Run: headless pygame with SDL's dummy video driver; simulated clock (each Clock.tick advances the game by its frame time, no real sleeping); random seed 0; keys injected as events and as key.get_pressed() state; no mouse input.
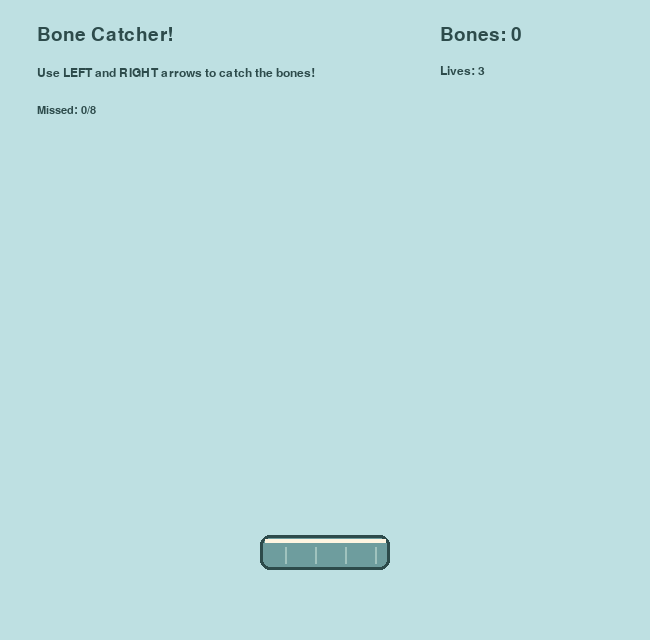
Frame 1 of 4 · flips 1–60 · no input
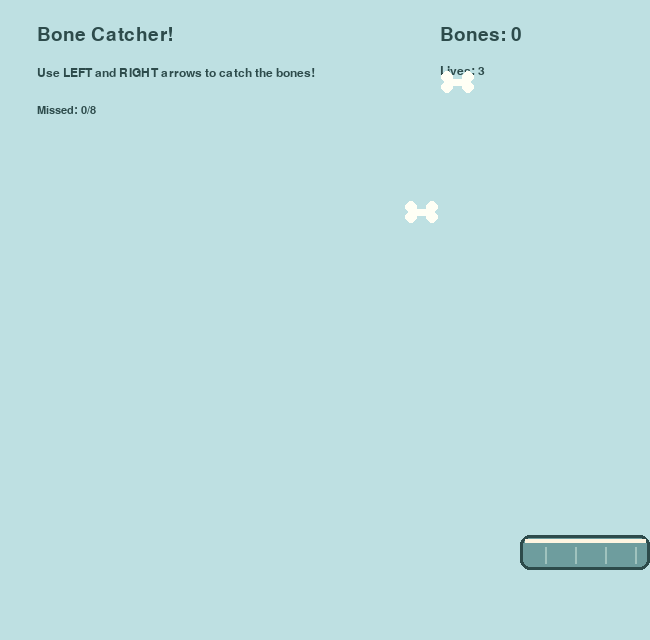
Frame 2 of 4 · flips 61–180 · tapped SPACE, RETURN · held RIGHT (→), D
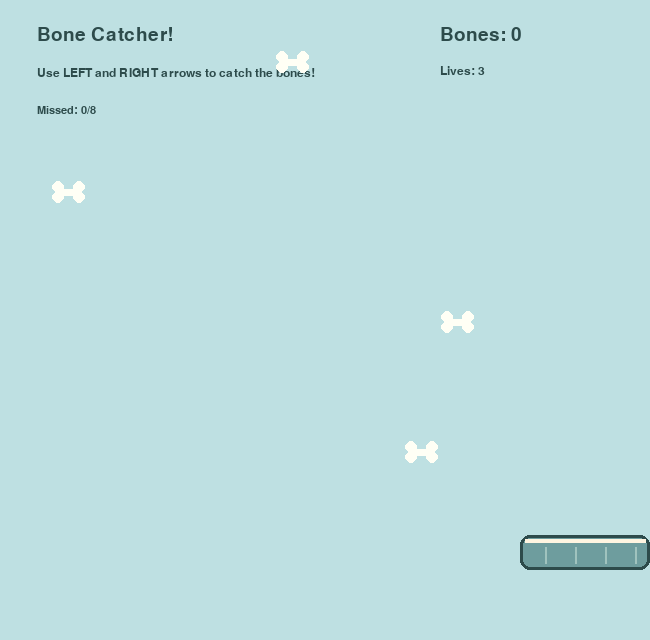
Frame 3 of 4 · flips 181–300 · held DOWN (↓), S
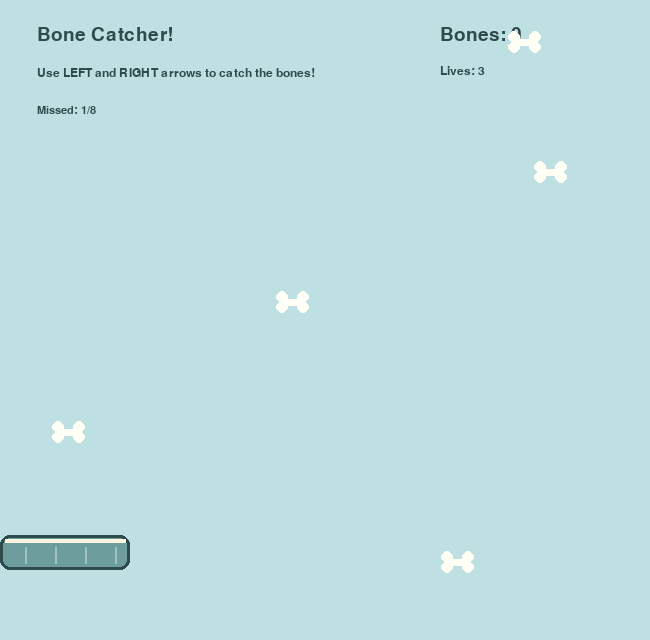
Frame 4 of 4 · flips 301–420 · held LEFT (←), A, UP (↑), W

The pygame program that drew these frames:


import pygame
import random


class TreatCatcher:

    WIDTH = 650
    HEIGHT = 640

    def __init__(self):
        self.reset()

    def reset(self):

        # Basket position
        self.player_x = self.WIDTH // 2
        self.player_y = 535
        self.player_speed = 7

        self.catch_width = 130
        self.catch_height = 35

        # Falling bones
        self.bones = []
        self.bone_speed = 2
        self.spawn_timer = 0
        self.spawn_delay = 65

        # Game information
        self.score = 0
        self.lives = 3
        self.missed_bones = 0
        self.max_misses = 8

        self.completed = False
        self.reward_claimed = False

    def handle_event(self, event):

        if event.type == pygame.KEYDOWN:

            if event.key == pygame.K_r and self.completed:
                self.reset()

    def update(self, keys=None):

        if self.completed:
            return

        if keys is None:
            keys = pygame.key.get_pressed()

        # Move basket
        if keys[pygame.K_LEFT] or keys[pygame.K_a]:
            self.player_x -= self.player_speed

        if keys[pygame.K_RIGHT] or keys[pygame.K_d]:
            self.player_x += self.player_speed

        # Keep basket inside screen
        half_width = self.catch_width // 2

        self.player_x = max(
            half_width,
            min(self.WIDTH - half_width, self.player_x)
        )

        # Spawn bones
        self.spawn_timer += 1

        if self.spawn_timer >= self.spawn_delay:

            bone_x = random.randint(10, self.WIDTH - 45)

            self.bones.append(
                pygame.Rect(bone_x, -30, 35, 20)
            )

            self.spawn_timer = 0

        # Basket collision area
        basket_rect = pygame.Rect(
            self.player_x - half_width,
            self.player_y,
            self.catch_width,
            self.catch_height
        )

        # Move bones and check collisions
        for bone in self.bones[:]:

            bone.y += self.bone_speed

            if bone.colliderect(basket_rect):

                self.bones.remove(bone)
                self.score += 1

                # Gradually increase difficulty
                if self.score % 10 == 0:

                    self.bone_speed += 0.3

                    self.spawn_delay = max(
                        35,
                        self.spawn_delay - 3
                    )

            elif bone.top > self.HEIGHT:

                self.bones.remove(bone)
                self.missed_bones += 1

                # Lose a life every 3 missed bones
                if self.missed_bones % 3 == 0:
                    self.lives -= 1

        # Game ends after 8 missed bones
        if self.missed_bones >= self.max_misses:
            self.completed = True

    def draw_bone(self, surface, bone):

        bone_color = (255, 255, 245)

        # Bone middle
        pygame.draw.line(
            surface,
            bone_color,
            (bone.x + 7, bone.y + 10),
            (bone.x + 28, bone.y + 10),
            7
        )

        # Bone ends
        for x in (bone.x + 7, bone.x + 28):

            pygame.draw.circle(
                surface,
                bone_color,
                (x, bone.y + 5),
                6
            )

            pygame.draw.circle(
                surface,
                bone_color,
                (x, bone.y + 15),
                6
            )

    def draw_basket(self, surface):

        basket_x = self.player_x - self.catch_width // 2
        basket_y = self.player_y

        basket_rect = pygame.Rect(
            basket_x,
            basket_y,
            self.catch_width,
            self.catch_height
        )

        # Basket body
        pygame.draw.rect(
            surface,
            (110, 157, 158),
            basket_rect,
            border_radius=10
        )

        # Basket outline
        pygame.draw.rect(
            surface,
            (45, 75, 75),
            basket_rect,
            3,
            border_radius=10
        )

        # Basket top edge
        pygame.draw.line(
            surface,
            (255, 245, 225),
            (basket_x + 5, basket_y + 5),
            (basket_x + self.catch_width - 5, basket_y + 5),
            4
        )

        # Decorative basket lines
        for x in range(basket_x + 25, basket_x + self.catch_width, 30):

            pygame.draw.line(
                surface,
                (160, 195, 190),
                (x, basket_y + 12),
                (x, basket_y + 28),
                2
            )

    def draw(self, surface, font, points):

        # Background
        surface.fill((190, 224, 226))

        instruction_font = pygame.font.SysFont(
            "Comic Sans MS", 18
        )

        small_font = pygame.font.SysFont(
            "Comic Sans MS", 16
        )

        # Title
        title = font.render(
            "Bone Catcher!",
            True,
            (45, 75, 75)
        )

        surface.blit(title, (37, 25))

        # Instructions
        instructions = instruction_font.render(
            "Use LEFT and RIGHT arrows to catch the bones!",
            True,
            (45, 75, 75)
        )

        surface.blit(instructions, (37, 67))

        # Score
        score_text = font.render(
            f"Bones: {self.score}",
            True,
            (45, 75, 75)
        )

        surface.blit(score_text, (440, 25))

        # Lives
        lives_text = instruction_font.render(
            f"Lives: {self.lives}",
            True,
            (45, 75, 75)
        )

        surface.blit(lives_text, (440, 65))

        # Missed bones
        missed_text = small_font.render(
            f"Missed: {self.missed_bones}/{self.max_misses}",
            True,
            (45, 75, 75)
        )

        surface.blit(missed_text, (37, 105))

        # Draw falling bones
        for bone in self.bones:
            self.draw_bone(surface, bone)

        # Draw visible basket
        self.draw_basket(surface)

        # Game over screen
        if self.completed:

            message = font.render(
                "Game Over!",
                True,
                (180, 75, 75)
            )

            final_score = instruction_font.render(
                f"You caught {self.score} bones!",
                True,
                (45, 75, 75)
            )

            restart = instruction_font.render(
                "Press R to play again!",
                True,
                (45, 75, 75)
            )

            surface.blit(
                message,
                message.get_rect(center=(325, 270))
            )

            surface.blit(
                final_score,
                final_score.get_rect(center=(325, 320))
            )

            surface.blit(
                restart,
                restart.get_rect(center=(325, 355))
            )


# Run independently for testing
if __name__ == "__main__":

    pygame.init()

    screen = pygame.display.set_mode((650, 640))

    pygame.display.set_caption("Bone Catcher")

    font = pygame.font.SysFont(
        "Comic Sans MS", 28
    )

    game = TreatCatcher()

    clock = pygame.time.Clock()
    running = True

    while running:

        clock.tick(60)

        for event in pygame.event.get():

            if event.type == pygame.QUIT:
                running = False

            game.handle_event(event)

        game.update()
        game.draw(screen, font, game.score)

        pygame.display.flip()

    pygame.quit()
